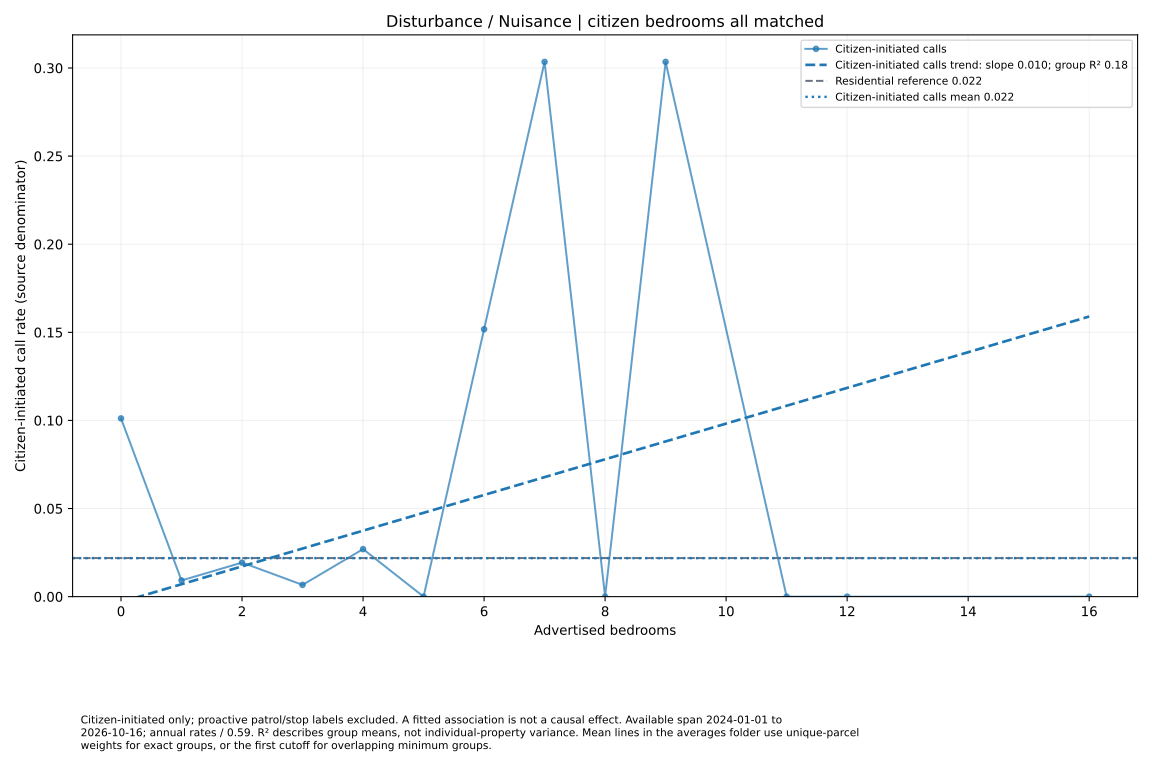

The file beside this chart, header and first rows:
series, size, rate, parcels
Citizen-initiated calls, 0.0, 0.1012, 6
Citizen-initiated calls, 1.0, 0.009196, 132
Citizen-initiated calls, 2.0, 0.01933, 157
Citizen-initiated calls, 3.0, 0.00667, 91
Citizen-initiated calls, 4.0, 0.02697, 45
Citizen-initiated calls, 5.0, 0.0, 18
Citizen-initiated calls, 6.0, 0.1517, 12
Citizen-initiated calls, 7.0, 0.3035, 4
Citizen-initiated calls, 8.0, 0.0, 2
Citizen-initiated calls, 9.0, 0.3035, 2
Citizen-initiated calls, 11.0, 0.0, 1
Citizen-initiated calls, 12.0, 0.0, 1
Citizen-initiated calls, 16.0, 0.0, 1
